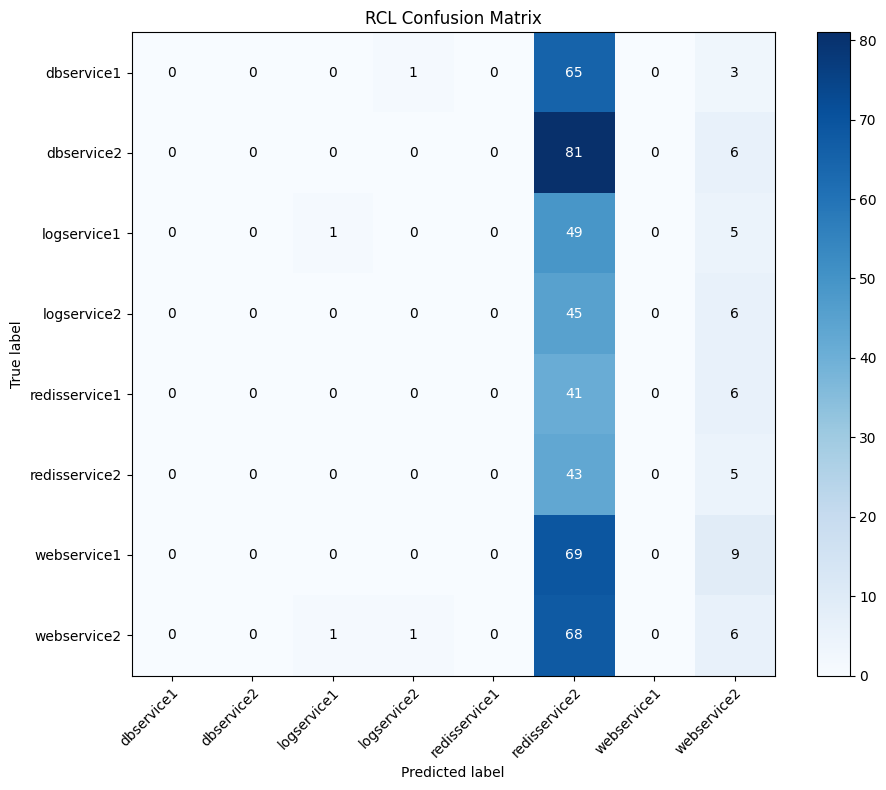

Data behind this chart, as committed beside it:
, dbservice1, dbservice2, logservice1, logservice2, redisservice1, redisservice2, webservice1, webservice2
dbservice1, 0, 0, 0, 1, 0, 65, 0, 3
dbservice2, 0, 0, 0, 0, 0, 81, 0, 6
logservice1, 0, 0, 1, 0, 0, 49, 0, 5
logservice2, 0, 0, 0, 0, 0, 45, 0, 6
redisservice1, 0, 0, 0, 0, 0, 41, 0, 6
redisservice2, 0, 0, 0, 0, 0, 43, 0, 5
webservice1, 0, 0, 0, 0, 0, 69, 0, 9
webservice2, 0, 0, 1, 1, 0, 68, 0, 6
